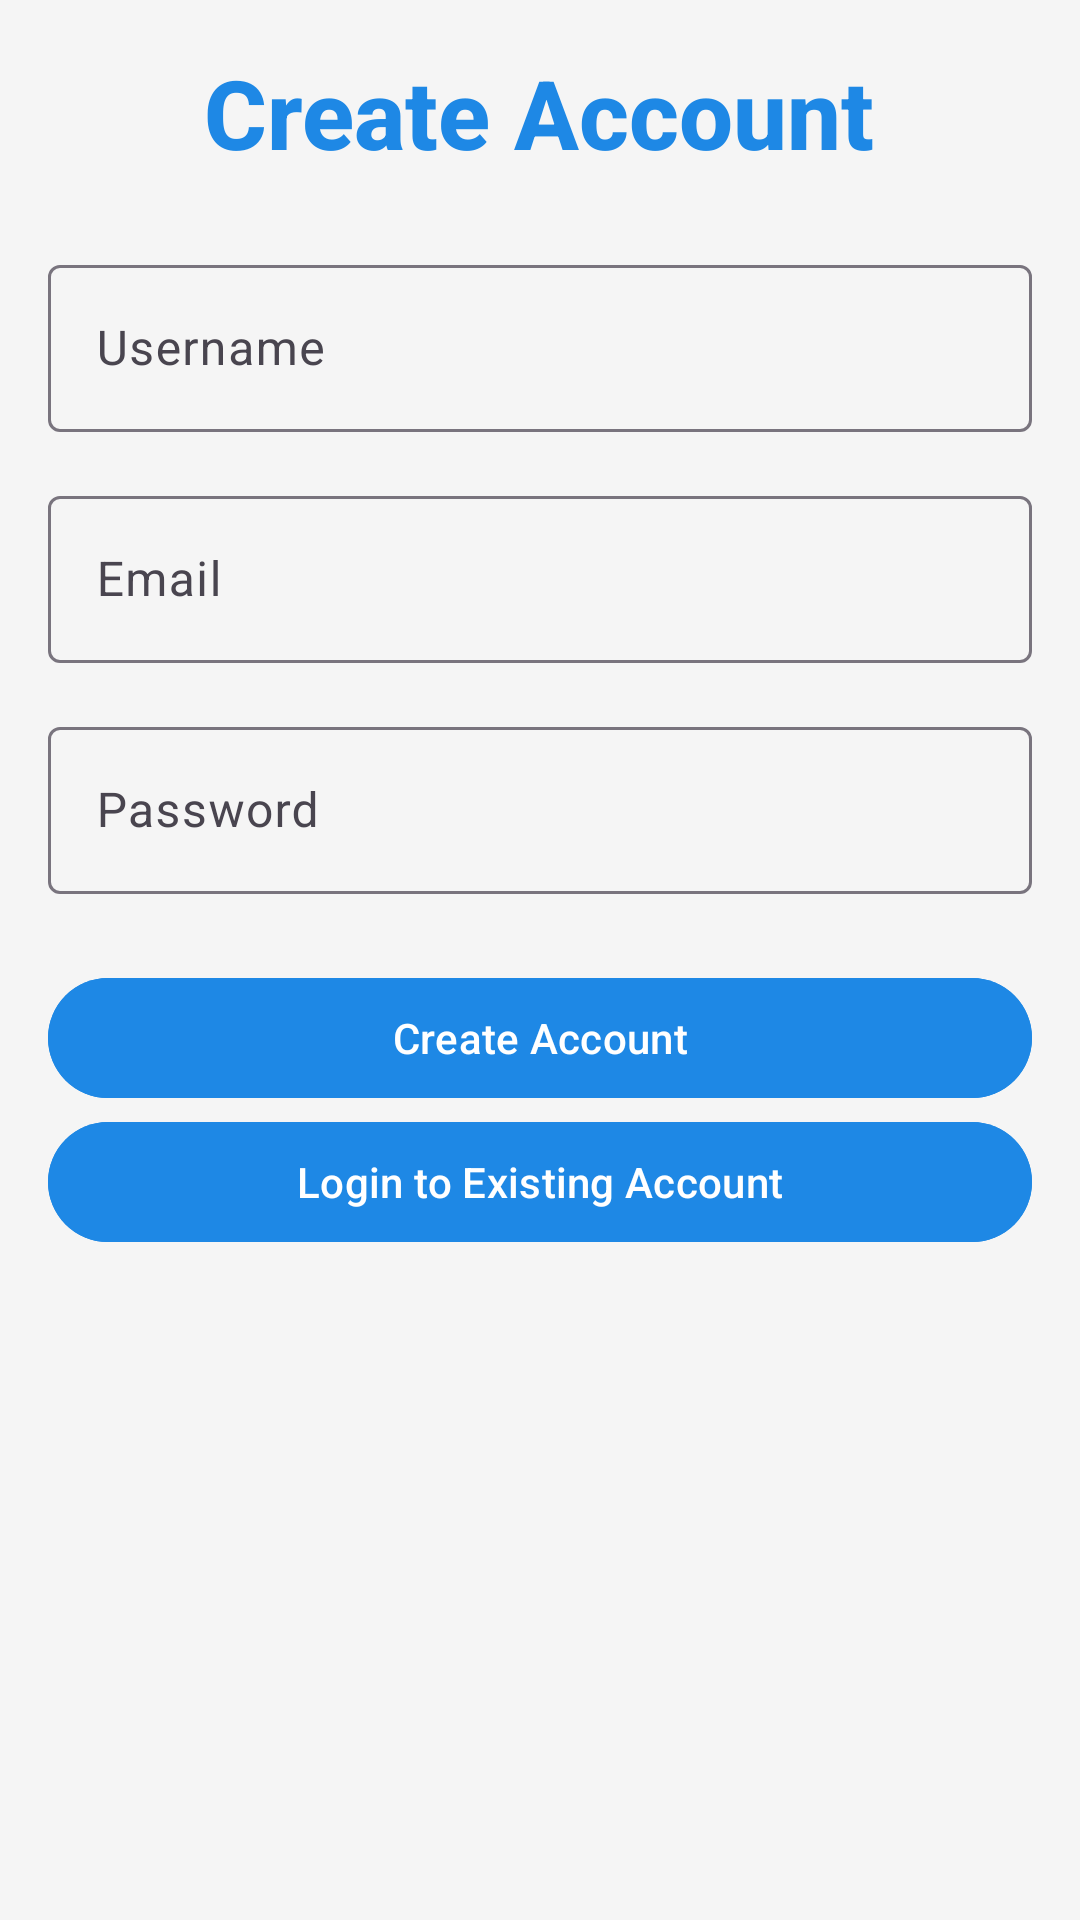

Here is an Android app screen rendered from its layout file. Give the layout XML and the strings, colors and styles it references.
<!-- AndroidManifest.xml: application theme Theme.CourseHub -->
<!-- res/layout/fragment_register.xml -->
<?xml version="1.0" encoding="utf-8"?>
<ScrollView xmlns:android="http://schemas.android.com/apk/res/android"
    android:layout_width="match_parent"
    android:layout_height="match_parent"
    xmlns:tools="http://schemas.android.com/tools"
    android:background="?attr/android:windowBackground"
    android:padding="16dp">

    <LinearLayout
        android:layout_width="match_parent"
        android:layout_height="wrap_content"
        android:orientation="vertical"
        android:gravity="center_horizontal">

        <TextView
            android:layout_width="wrap_content"
            android:layout_height="wrap_content"
            android:text="Create Account"
            android:textSize="32sp"
            android:textStyle="bold"
            android:textColor="?attr/colorPrimary"
            android:fontFamily="sans-serif-medium"
            android:layout_marginBottom="24dp" />

        <com.google.android.material.textfield.TextInputLayout
            android:layout_width="match_parent"
            android:layout_height="wrap_content"
            android:layout_marginBottom="16dp"
            android:hint="Username">

            <com.google.android.material.textfield.TextInputEditText
                android:id="@+id/username_input"
                android:layout_width="match_parent"
                android:layout_height="wrap_content"
                android:inputType="textPersonName" />
        </com.google.android.material.textfield.TextInputLayout>

        <com.google.android.material.textfield.TextInputLayout
            android:layout_width="match_parent"
            android:layout_height="wrap_content"
            android:layout_marginBottom="16dp"
            android:hint="Email">

            <com.google.android.material.textfield.TextInputEditText
                android:id="@+id/email_input"
                android:layout_width="match_parent"
                android:layout_height="wrap_content"
                android:inputType="textEmailAddress" />
        </com.google.android.material.textfield.TextInputLayout>

        <com.google.android.material.textfield.TextInputLayout
            android:layout_width="match_parent"
            android:layout_height="wrap_content"
            android:layout_marginBottom="24dp"
            android:hint="Password">

            <com.google.android.material.textfield.TextInputEditText
                android:id="@+id/password_input"
                android:layout_width="match_parent"
                android:layout_height="wrap_content"
                android:inputType="textPassword" />
        </com.google.android.material.textfield.TextInputLayout>

        <ProgressBar
            android:id="@+id/progressBar"
            android:layout_width="wrap_content"
            android:layout_height="wrap_content"
            android:progressTint="?attr/colorPrimary"
            android:layout_marginBottom="24dp"
            android:visibility="gone"
            tools:visibility="visible"/>

        <com.google.android.material.button.MaterialButton
            android:id="@+id/create_account_button"
            android:layout_width="match_parent"
            android:layout_height="wrap_content"
            android:text="Create Account"
            android:textColor="?attr/colorOnPrimary"
            android:backgroundTint="?attr/colorPrimary" />

        <com.google.android.material.button.MaterialButton
            android:id="@+id/login_button"
            android:layout_width="match_parent"
            android:layout_height="wrap_content"
            android:text="Login to Existing Account"
            android:textColor="?attr/colorOnPrimary"
            android:backgroundTint="?attr/colorPrimary" />
    </LinearLayout>
</ScrollView>
<!-- resources referenced by this layout -->
<resources>
  <style name="Theme.CourseHub" parent="Base.Theme.CourseHub" />
  <style name="Base.Theme.CourseHub" parent="Theme.Material3.DayNight.NoActionBar">
          
          <item name="colorPrimary">@color/blue</item>
          <item name="colorOnPrimary">@color/white</item>
  
          
          <item name="colorSecondary">@color/orange</item>
          <item name="colorOnSecondary">@color/white</item>
  
          
          <item name="android:windowBackground">@color/light_gray</item>
          <item name="colorOnBackground">@color/primary_text</item>
  
          
          <item name="colorSurface">@color/white</item>
          <item name="colorOnSurface">@color/dark_gray</item>
  
          
          <item name="colorError">@color/red</item>
          <item name="colorOnError">@color/white</item>
      </style>
  <color name="blue">#1E88E5</color>
  <color name="white">#FFFFFF</color>
  <color name="orange">#FB8C00</color>
  <color name="light_gray">#F5F5F5</color>
  <color name="primary_text">#212121</color>
  <color name="dark_gray">#424242</color>
  <color name="red">#E53935</color>
</resources>
